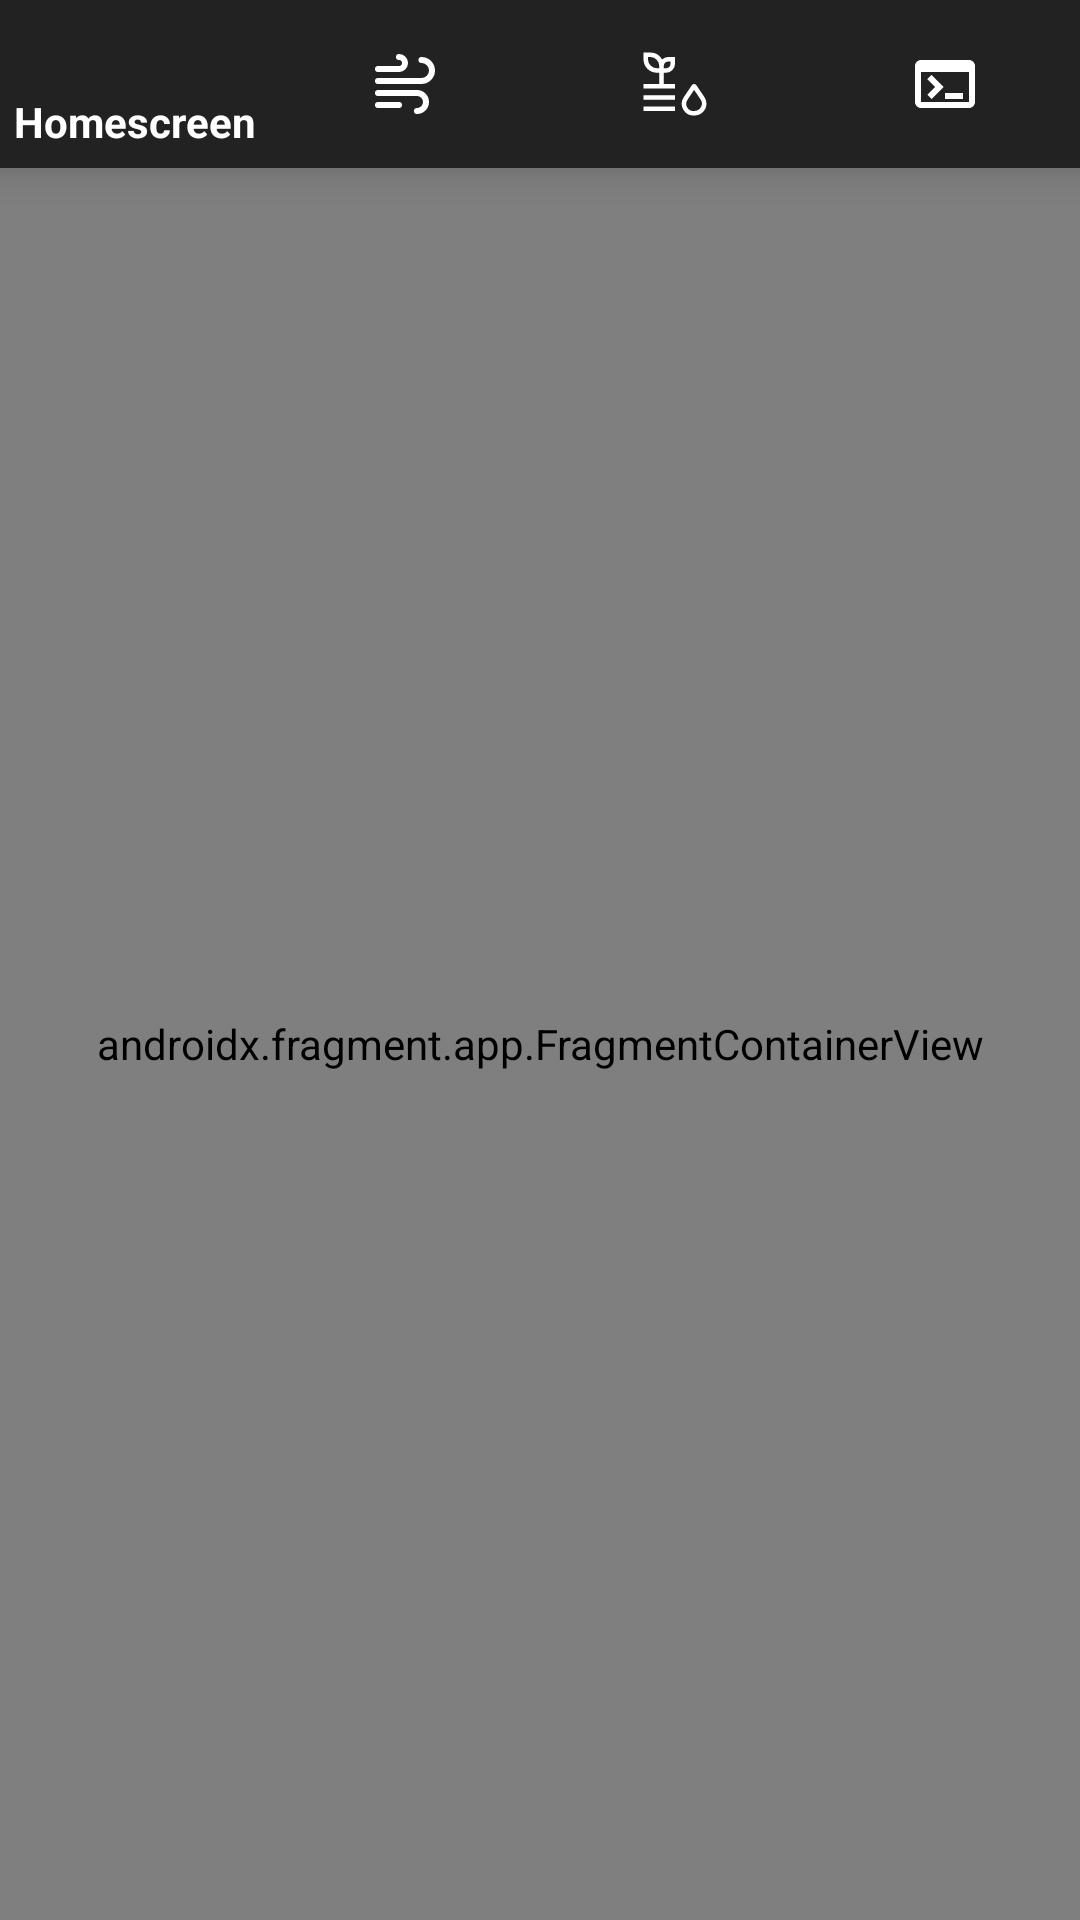

Here is an Android app screen rendered from its layout file. Give the layout XML and the strings, colors and styles it references.
<!-- AndroidManifest.xml: application theme Theme.UARTMonitor -->
<!-- res/layout/activity_main.xml -->
<?xml version="1.0" encoding="utf-8"?>
<androidx.constraintlayout.widget.ConstraintLayout xmlns:android="http://schemas.android.com/apk/res/android"
    xmlns:app="http://schemas.android.com/apk/res-auto"
    xmlns:tools="http://schemas.android.com/tools"
    android:layout_width="match_parent"
    android:layout_height="match_parent"
    tools:context=".MainActivity">

    <androidx.fragment.app.FragmentContainerView
        android:id="@+id/fragmentContainerView"
        android:name="com.example.uartmonitor.StartScreen"
        android:layout_width="0dp"
        android:layout_height="0dp"
        app:layout_constraintBottom_toBottomOf="parent"
        app:layout_constraintEnd_toEndOf="parent"
        app:layout_constraintHorizontal_bias="1.0"
        app:layout_constraintStart_toStartOf="parent"
        app:layout_constraintTop_toBottomOf="@+id/topNavigation"
        tools:ignore="MissingClass"
        tools:layout="@layout/fragment_start_screen" />

    <com.google.android.material.bottomnavigation.BottomNavigationView
        android:id="@+id/topNavigation"
        android:layout_width="0dp"
        android:layout_height="wrap_content"
        android:background="#222222"
        app:itemIconTint="#ffff"
        app:itemTextAppearanceActive="@style/Theme.UARTMonitor"
        app:itemTextColor="#ffff"
        app:layout_constraintBottom_toTopOf="@+id/fragmentContainerView"
        app:layout_constraintEnd_toEndOf="parent"
        app:layout_constraintStart_toStartOf="parent"

        app:layout_constraintTop_toTopOf="parent"
        app:menu="@menu/menu"
        tools:visibility="invisible" />

</androidx.constraintlayout.widget.ConstraintLayout>
<!-- res/layout/fragment_start_screen.xml (included above) -->
<?xml version="1.0" encoding="utf-8"?>
<FrameLayout xmlns:android="http://schemas.android.com/apk/res/android"
    xmlns:app="http://schemas.android.com/apk/res-auto"
    xmlns:tools="http://schemas.android.com/tools"
    android:layout_width="match_parent"
    android:layout_height="match_parent"
    tools:context=".StartScreen">

    <androidx.constraintlayout.widget.ConstraintLayout
        android:layout_width="match_parent"
        android:layout_height="match_parent">

        <ImageView
            android:id="@+id/feritImageView"
            android:layout_width="wrap_content"
            android:layout_height="wrap_content"
            android:layout_marginBottom="232dp"
            android:src="@drawable/ic_launcher_background"
            app:layout_constraintBottom_toBottomOf="parent"
            app:layout_constraintEnd_toEndOf="parent"
            app:layout_constraintHorizontal_bias="0.498"
            app:layout_constraintStart_toStartOf="parent"
            app:layout_constraintTop_toBottomOf="@+id/welcomeTextView" />

        <TextView
            android:id="@+id/poweredTextView"
            android:layout_width="wrap_content"
            android:layout_height="wrap_content"
            android:text="@string/poweredBy"
            app:layout_constraintBottom_toBottomOf="parent"
            app:layout_constraintEnd_toEndOf="parent"
            app:layout_constraintStart_toStartOf="parent" />

        <TextView
            android:id="@+id/welcomeTextView"
            android:layout_width="wrap_content"
            android:layout_height="wrap_content"
            android:layout_marginTop="124dp"
            android:text="@string/welcomeMessage"
            app:drawableTint="#DF0101"
            app:fontFamily="sans-serif"
            app:layout_constraintEnd_toEndOf="parent"
            app:layout_constraintHorizontal_bias="0.498"
            app:layout_constraintStart_toStartOf="parent"
            app:layout_constraintTop_toTopOf="parent"
            app:textAllCaps="false" />
    </androidx.constraintlayout.widget.ConstraintLayout>
</FrameLayout>
<!-- resources referenced by this layout -->
<resources>
  <string name="poweredBy">Powered by Braja and Osječko</string>
  <string name="welcomeMessage">Portable UART monitor</string>
  <style name="Theme.UARTMonitor" parent="Theme.MaterialComponents.DayNight.NoActionBar">
          
          <item name="colorPrimary">@color/purple_500</item>
          <item name="colorPrimaryVariant">@color/purple_700</item>
          <item name="colorOnPrimary">@color/white</item>
          
          <item name="colorSecondary">@color/teal_200</item>
          <item name="colorSecondaryVariant">@color/teal_700</item>
          <item name="colorOnSecondary">@color/black</item>
          
          <item name="android:statusBarColor" tools:targetApi="l">?attr/colorPrimaryVariant</item>
          
      </style>
  <!-- not gathered from this repository: default colours our renderer supplied (Android Studio template values) -->
  <color name="purple_500">#FF6200EE</color>
  <color name="purple_700">#FF3700B3</color>
  <color name="teal_200">#FF03DAC5</color>
  <color name="teal_700">#FF018786</color>
  <color name="black">#FF000000</color>
  <color name="white">#FFFFFFFF</color>
</resources>
